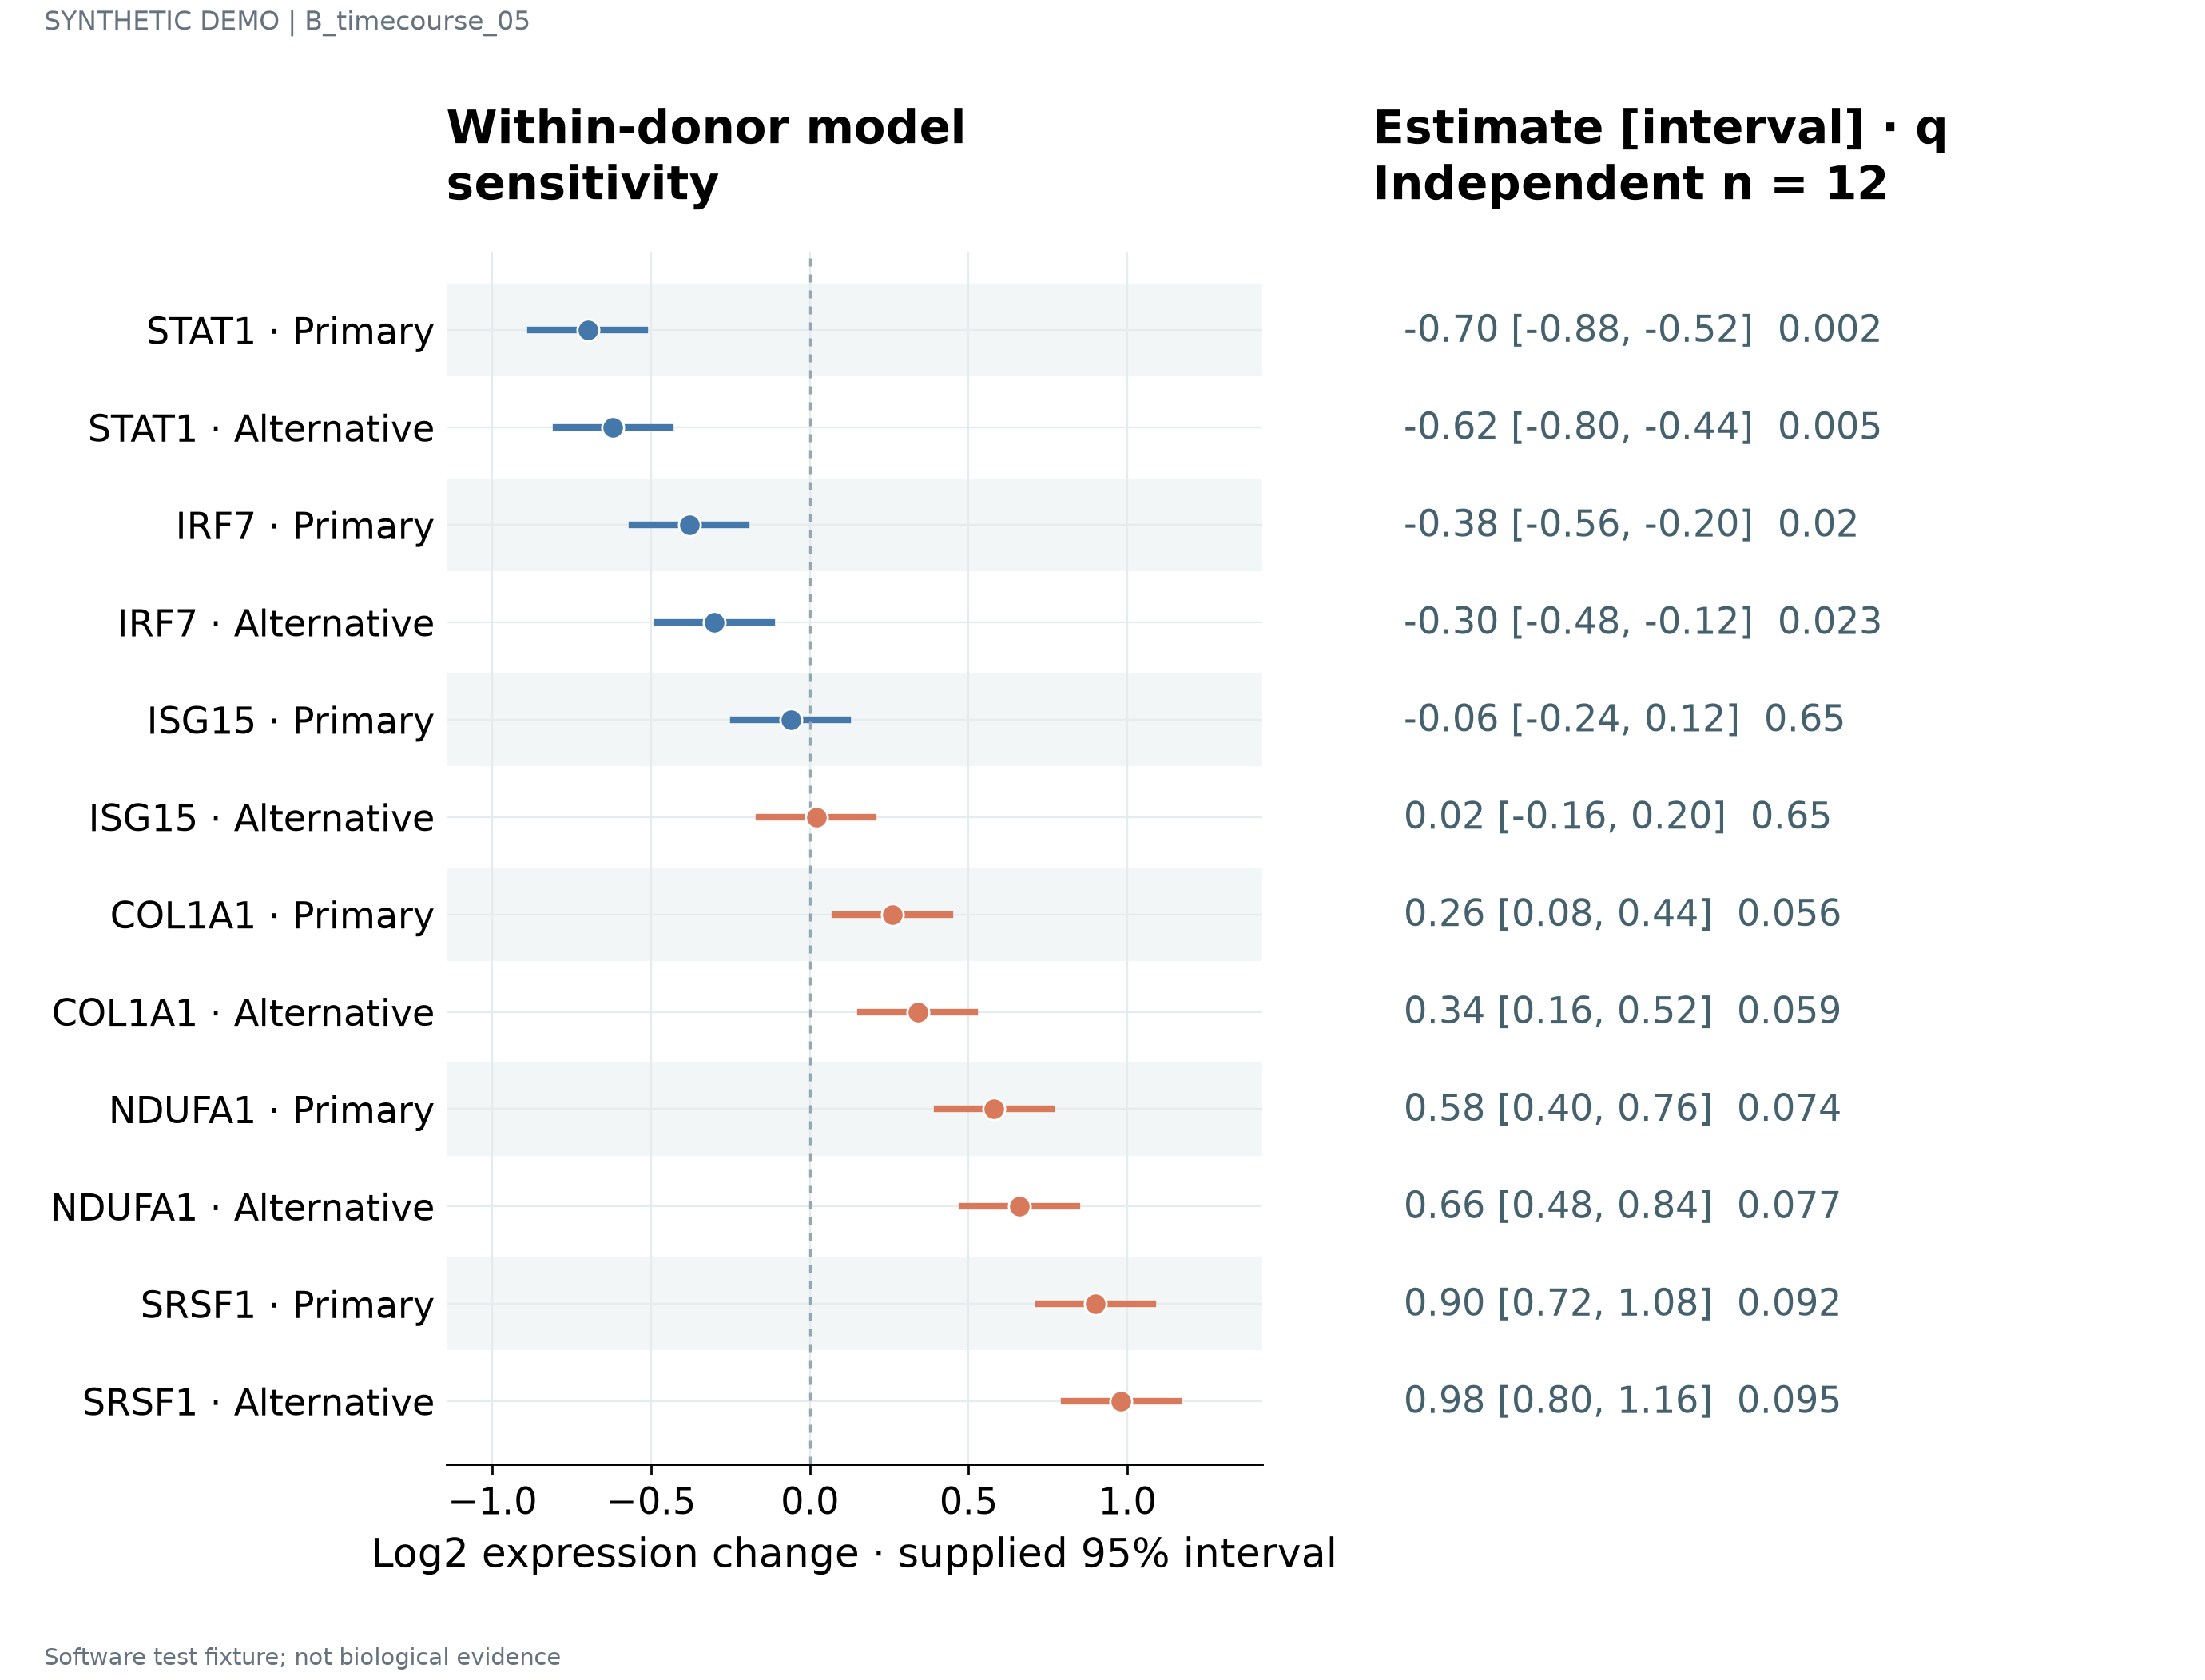

The file beside this chart, header and first rows:
label	estimate	lower	upper	q	n	panel_id
STAT1 · Primary	-0.7	-0.88	-0.52	0.002	12	p1
STAT1 · Alternative	-0.62	-0.8	-0.44	0.005	12	p1
IRF7 · Primary	-0.38	-0.56	-0.2	0.02	12	p1
IRF7 · Alternative	-0.3	-0.48	-0.12	0.023	12	p1
ISG15 · Primary	-0.06	-0.24	0.12	0.65	12	p1
ISG15 · Alternative	0.02	-0.16	0.2	0.65	12	p1
COL1A1 · Primary	0.26	0.08	0.44	0.056	12	p1
COL1A1 · Alternative	0.34	0.16	0.52	0.059	12	p1
NDUFA1 · Primary	0.58	0.4	0.76	0.074	12	p1
NDUFA1 · Alternative	0.66	0.48	0.84	0.077	12	p1
SRSF1 · Primary	0.9	0.72	1.08	0.092	12	p1
SRSF1 · Alternative	0.98	0.8	1.16	0.095	12	p1
